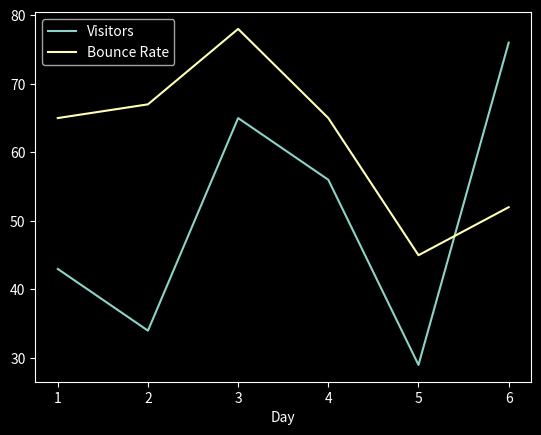

The script that saved this image:
import pandas 
import matplotlib.pyplot as plt
from matplotlib import style

style.use('dark_background')

web_stats = {'Day':[1,2,3,4,5,6],
            'Visitors':[43,34,65,56,29,76],
            'Bounce Rate':[65,67,78,65,45,52]}

df = pandas.DataFrame(web_stats)
df.set_index('Day', inplace=True) # set the Day column as the index
                                  # otherwise pandas will create an index

df.plot()
plt.show()